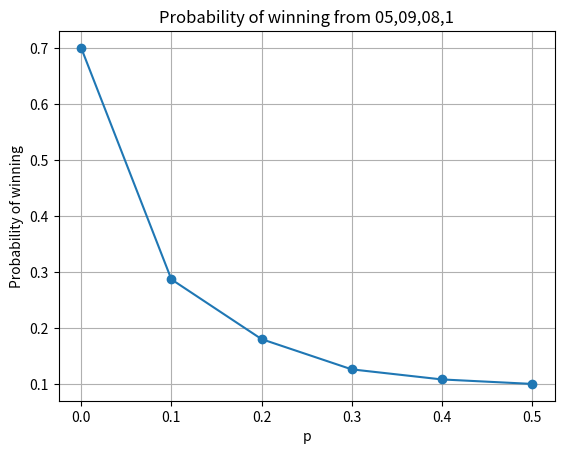
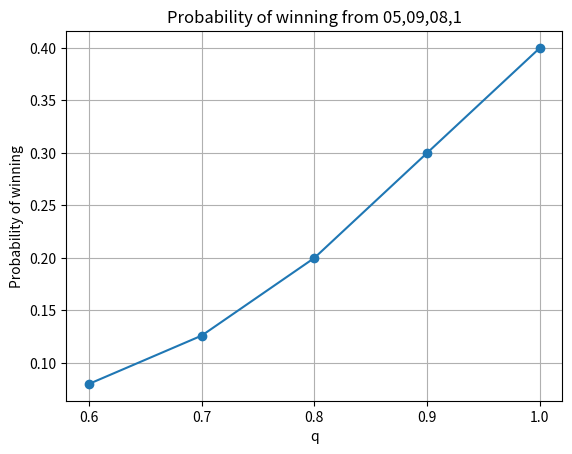

The script that saved these images, in order:
import matplotlib.pyplot as plt

winning_probs = [
    [0.7, 0.28672000000000003, 0.17999999999999997, 0.12599999999999997, 0.10799999999999997, 0.09999999999999987],
    [0.07999999999999999, 0.12599999999999997, 0.19999999999999996, 0.29999999999999993, 0.3999999999999999]
]

p_list = [0, 0.1, 0.2, 0.3, 0.4, 0.5]
q_list = [0.6, 0.7, 0.8, 0.9, 1]

plt.plot(p_list,winning_probs[0],marker='o')
plt.title("Probability of winning from 05,09,08,1")
plt.xlabel('p')
plt.xticks(p_list)
plt.ylabel('Probability of winning')
plt.grid()
plt.savefig("fig1.png")
plt.clf()

plt.plot(q_list,winning_probs[1],marker='o')
plt.title("Probability of winning from 05,09,08,1")
plt.xlabel('q')
plt.xticks(q_list)
plt.ylabel('Probability of winning')
plt.grid()
plt.savefig("fig2.png")
plt.clf()
